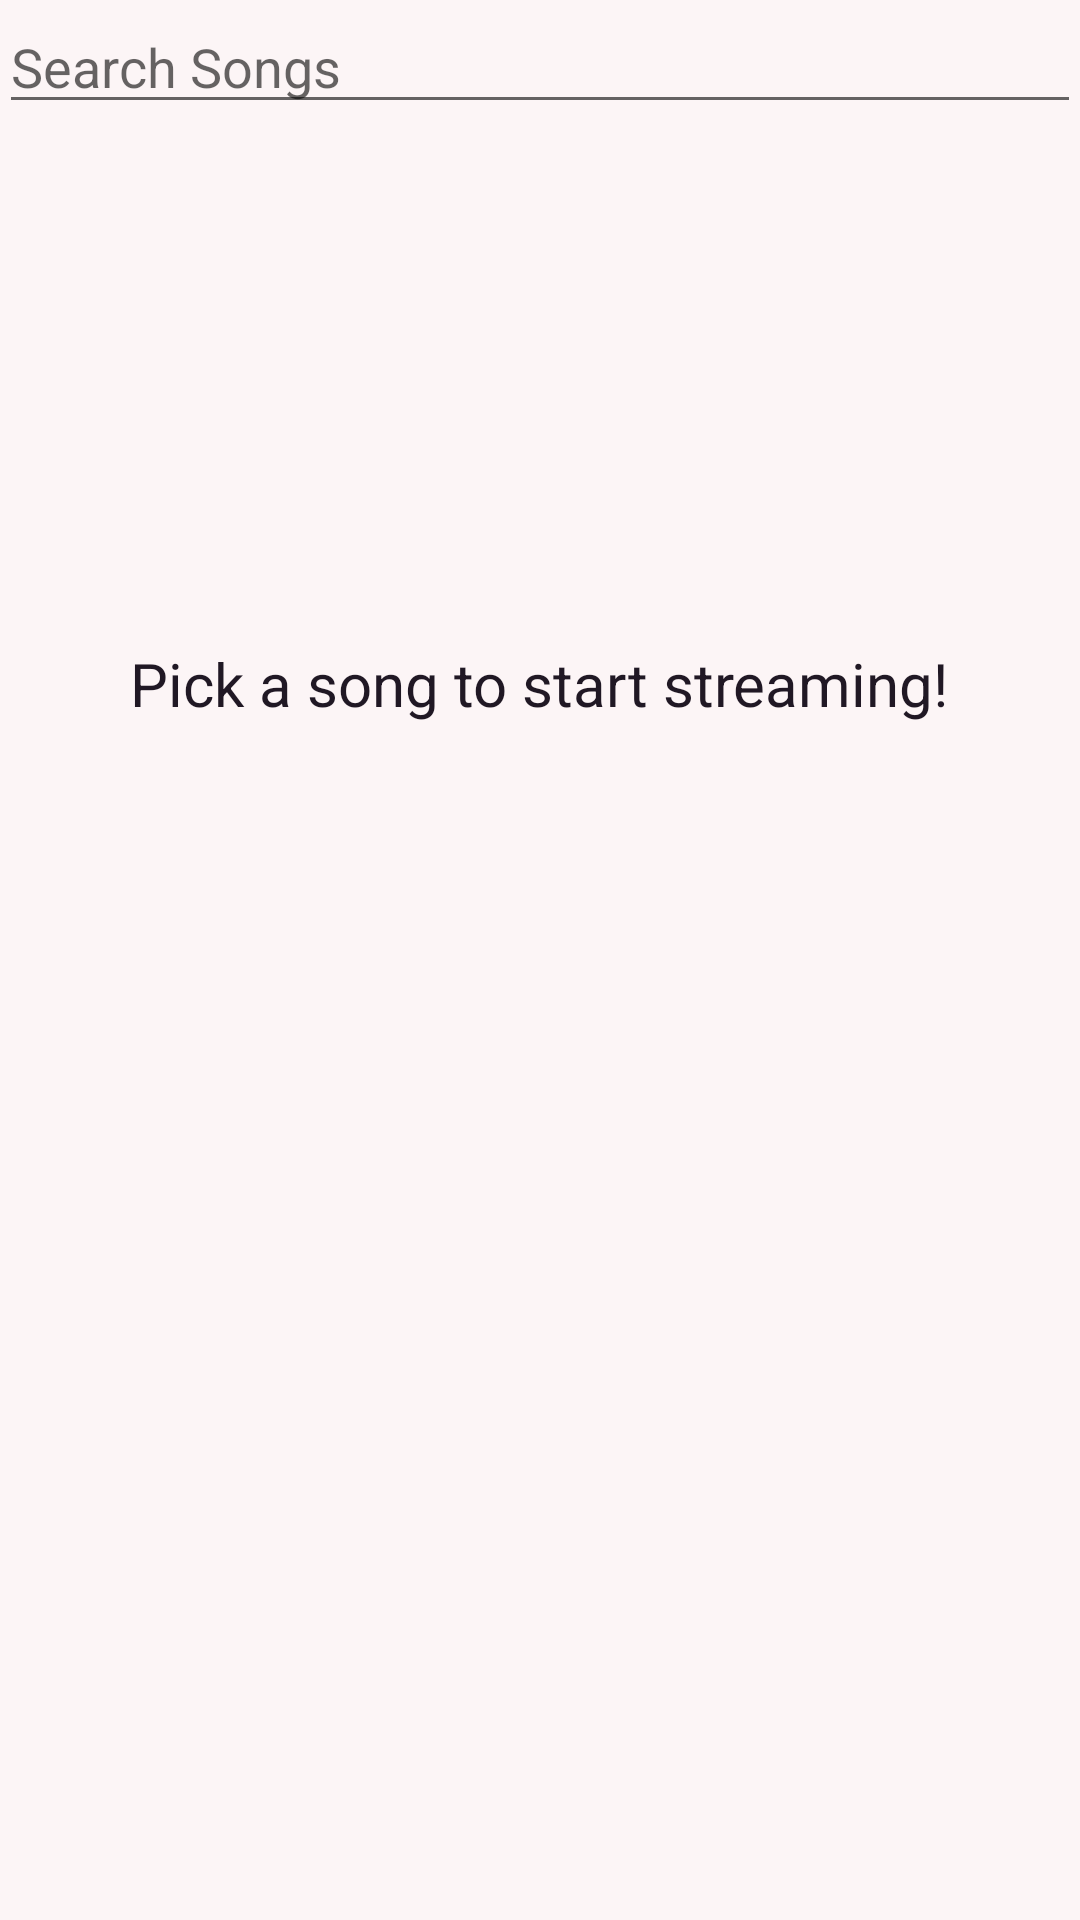

Reconstruct the res/layout file that produces this screen, plus the resources it refers to.
<!-- AndroidManifest.xml: application theme AppTheme -->
<!-- res/layout/go_live_main.xml -->
<RelativeLayout xmlns:android="http://schemas.android.com/apk/res/android"
    xmlns:tools="http://schemas.android.com/tools"
    android:layout_width="match_parent"
    android:layout_height="match_parent"
    android:paddingBottom="@dimen/activity_vertical_margin"
    android:paddingLeft="@dimen/activity_horizontal_margin"
    android:paddingRight="@dimen/activity_horizontal_margin"
    android:paddingTop="@dimen/activity_vertical_margin"
    tools:context="com.example.sfreyman.djam.MainActivity$PlaceholderFragment">

    <AutoCompleteTextView
        android:id="@+id/searchSongList"
        android:layout_width="wrap_content"
        android:layout_height="wrap_content"
        android:layout_alignParentEnd="true"
        android:layout_alignParentLeft="true"
        android:layout_alignParentRight="true"
        android:layout_alignParentStart="true"
        android:layout_alignParentTop="true"
        android:hint="@string/songSearch"
        android:imeOptions="actionDone"
        android:maxLines="1"
        android:singleLine="true"
        android:dropDownHeight="wrap_content"/>

    <EditText
        android:id="@+id/liveStreamTitle"
        android:layout_width="200dp"
        android:layout_height="wrap_content"
        android:inputType="textPersonName"
        android:hint="@string/liveStreamTitle"
        android:imeOptions="actionDone"
        android:maxLines="1"
        android:singleLine="true"
        android:dropDownHeight="wrap_content"
        android:layout_below="@+id/searchSongList"
        android:layout_centerHorizontal="true"
        android:gravity="center"
        android:visibility="gone"/>



    <ProgressBar
        android:id="@+id/currentSongAlbumArtworkLoading"
        style="?android:attr/progressBarStyle"
        android:layout_width="wrap_content"
        android:layout_height="wrap_content"
        android:visibility="gone"
        android:layout_centerHorizontal="true"
        android:layout_marginTop="148dp"
        android:layout_below="@+id/searchSongList" />

    <TextView
        android:id="@+id/pickSongPrompt"
        android:layout_width="wrap_content"
        android:layout_height="wrap_content"
        android:text="@string/pickSongPrompt"
        android:textSize="20dp"
        android:textColor="@color/colorPrimaryDark"
        android:layout_above="@+id/currentSongTitle"
        android:layout_centerHorizontal="true"
        android:layout_marginBottom="50dp" />

    <ImageView
        android:id="@+id/currentSongAlbumArtwork"
        android:layout_width="wrap_content"
        android:layout_height="200dp"
        android:layout_centerHorizontal="true"
        android:contentDescription="@string/albumArtworkListDescription"
        android:layout_below="@+id/searchSongList"
        android:layout_marginTop="50dp"/>

    <TextView
        android:id="@+id/currentSongTitle"
        android:layout_width="wrap_content"
        android:layout_height="wrap_content"
        android:padding="6dp"
        android:textSize="18sp"
        android:textColor="@color/colorPrimary"
        android:layout_below="@+id/currentSongAlbumArtwork"
        android:layout_centerHorizontal="true" />

    <TextView
        android:id="@+id/currentSongArtist"
        android:layout_width="wrap_content"
        android:layout_height="wrap_content"
        android:textSize="16sp"
        android:textColor="@color/colorPrimary"
        android:layout_below="@+id/currentSongTitle"
        android:layout_centerHorizontal="true"
        android:layout_marginBottom="50dp"/>

    <Button
        android:id="@+id/goLiveButton"
        android:layout_width="wrap_content"
        android:layout_height="wrap_content"
        android:text="@string/goLive"
        android:textSize="25dp"
        android:textColor="@color/white"
        android:visibility="invisible"
        android:backgroundTint="@color/colorPrimary"
        android:layout_below="@+id/currentSongArtist"
        android:layout_centerHorizontal="true" />

</RelativeLayout>
<!-- resources referenced by this layout -->
<resources>
  <color name="colorPrimary">#443C48</color>
  <color name="colorPrimaryDark">#201824</color>
  <color name="white">#FFFFFF</color>
  <string name="albumArtworkListDescription">Album Cover</string>
  <string name="goLive">Go Live!</string>
  <string name="liveStreamTitle">Enter Stream Title</string>
  <string name="pickSongPrompt">Pick a song to start streaming!</string>
  <string name="songSearch">Search Songs</string>
  <style name="AppTheme" parent="Theme.AppCompat.Light.DarkActionBar">
          
          <item name="colorPrimary">@color/colorPrimaryDark</item>
          <item name="colorPrimaryDark">@color/colorPrimary</item>
          <item name="colorAccent">@color/colorAccent</item>
          <item name="android:windowBackground">@color/background</item>
      </style>
  <color name="colorAccent">#201824</color>
  <color name="background">#FCF5F6</color>
</resources>
